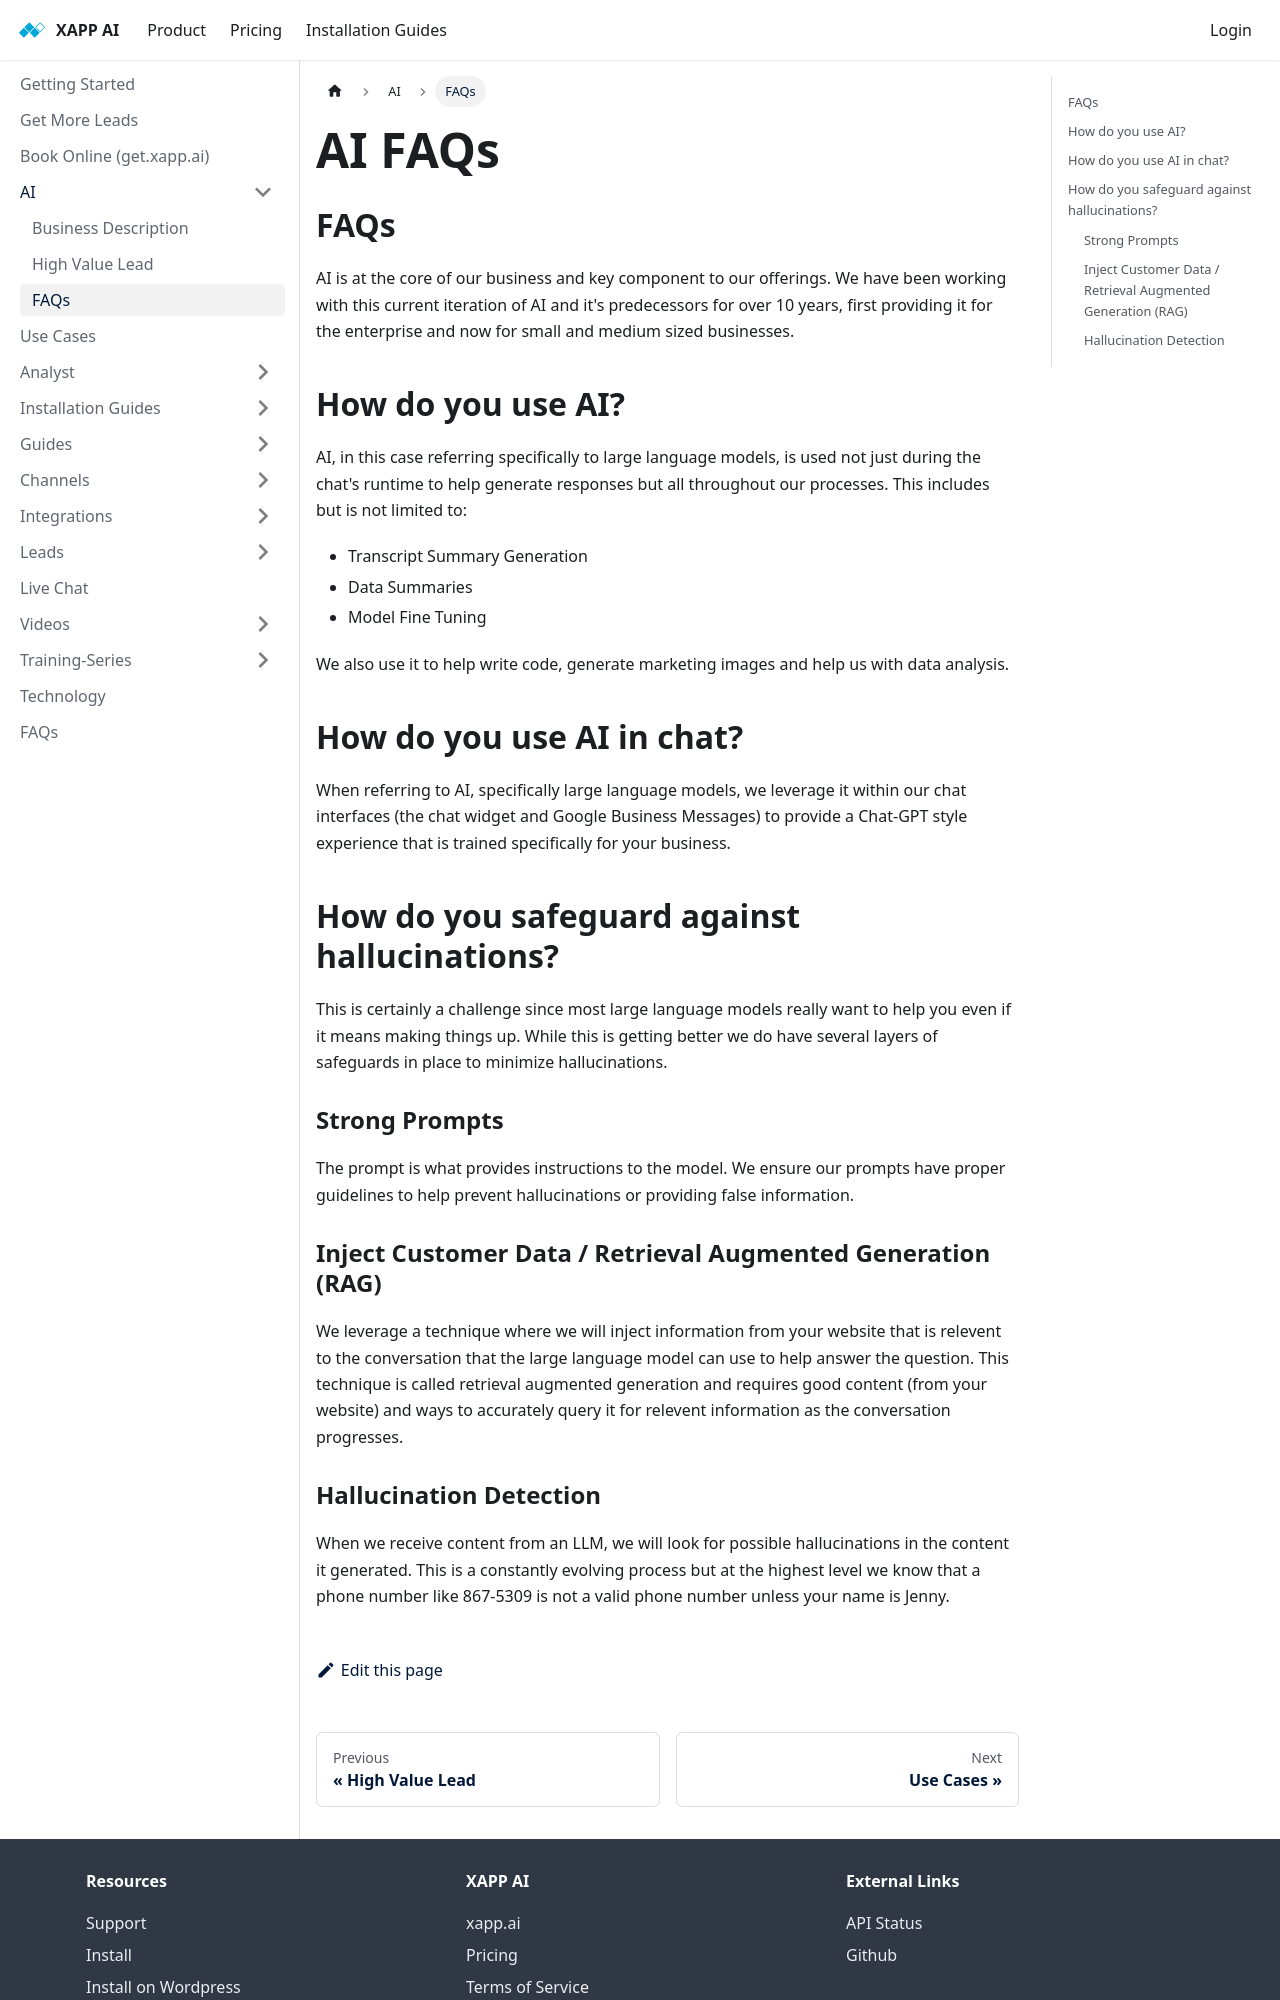

repository: xapp-ai/documentation · page: help/ai/ai-faqs/index.html · generator: docusaurus

---
title: AI FAQs
sidebar_label: FAQs
---

## FAQs

AI is at the core of our business and key component to our offerings. We have been working with this current iteration of AI and it's predecessors for over 10 years, first providing it for the enterprise and now for small and medium sized businesses.

## How do you use AI?

AI, in this case referring specifically to large language models, is used not just during the chat's runtime to help generate responses but all throughout our processes. This includes but is not limited to:

- Transcript Summary Generation
- Data Summaries
- Model Fine Tuning

We also use it to help write code, generate marketing images and help us with data analysis.

## How do you use AI in chat?

When referring to AI, specifically large language models, we leverage it within our chat interfaces (the chat widget and Google Business Messages) to provide a Chat-GPT style experience that is trained specifically for your business.

## How do you safeguard against hallucinations?

This is certainly a challenge since most large language models really want to help you even if it means making things up. While this is getting better we do have several layers of safeguards in place to minimize hallucinations.

### Strong Prompts

The prompt is what provides instructions to the model. We ensure our prompts have proper guidelines to help prevent hallucinations or providing false information.

### Inject Customer Data / Retrieval Augmented Generation (RAG)

We leverage a technique where we will inject information from your website that is relevent to the conversation that the large language model can use to help answer the question. This technique is called retrieval augmented generation and requires good content (from your website) and ways to accurately query it for relevent information as the conversation progresses.
